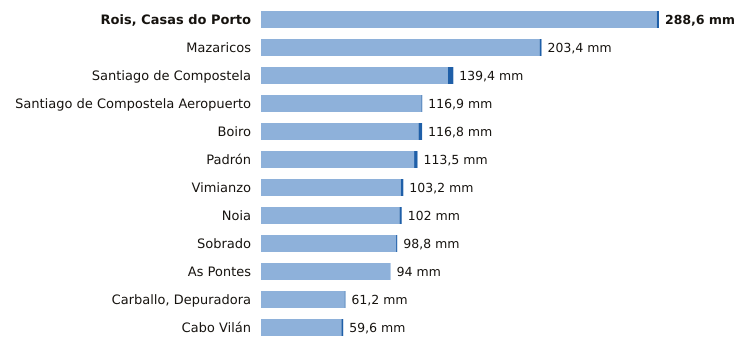

Values plotted in this chart, from the file beside it:
estacion, provincia, indicativo, mm_6_dias_anteriores, mm_hoy, mm_7_dias, horas_de_hoy
Rois, Casas do Porto, A Coruña, 1476R, 287.0, 1.6, 288.6, 2
Mazaricos, A Coruña, 1406X, 202.0, 1.4, 203.4, 3
Santiago de Compostela, A Coruña, 1475X, 135.5, 3.9, 139.4, 6
Santiago de Compostela Aeropuerto, A Coruña, 1428, 116.3, 0.6, 116.9, 6
Boiro, A Coruña, 1442U, 114.2, 2.6, 116.8, 6
Padrón, A Coruña, 1473A, 111.0, 2.5, 113.5, 6
Vimianzo, A Coruña, 1399, 101.4, 1.8, 103.2, 4
Noia, A Coruña, 1435C, 100.4, 1.6, 102.0, 5
Sobrado, A Coruña, 1410X, 98.0, 0.8, 98.8, 4
As Pontes, A Coruña, 1363X, 94.0, 0.0, 94.0, 2
Carballo, Depuradora, A Coruña, 1390X, 60.6, 0.6, 61.2, 5
Cabo Vilán, A Coruña, 1393, 58.3, 1.3, 59.6, 6
